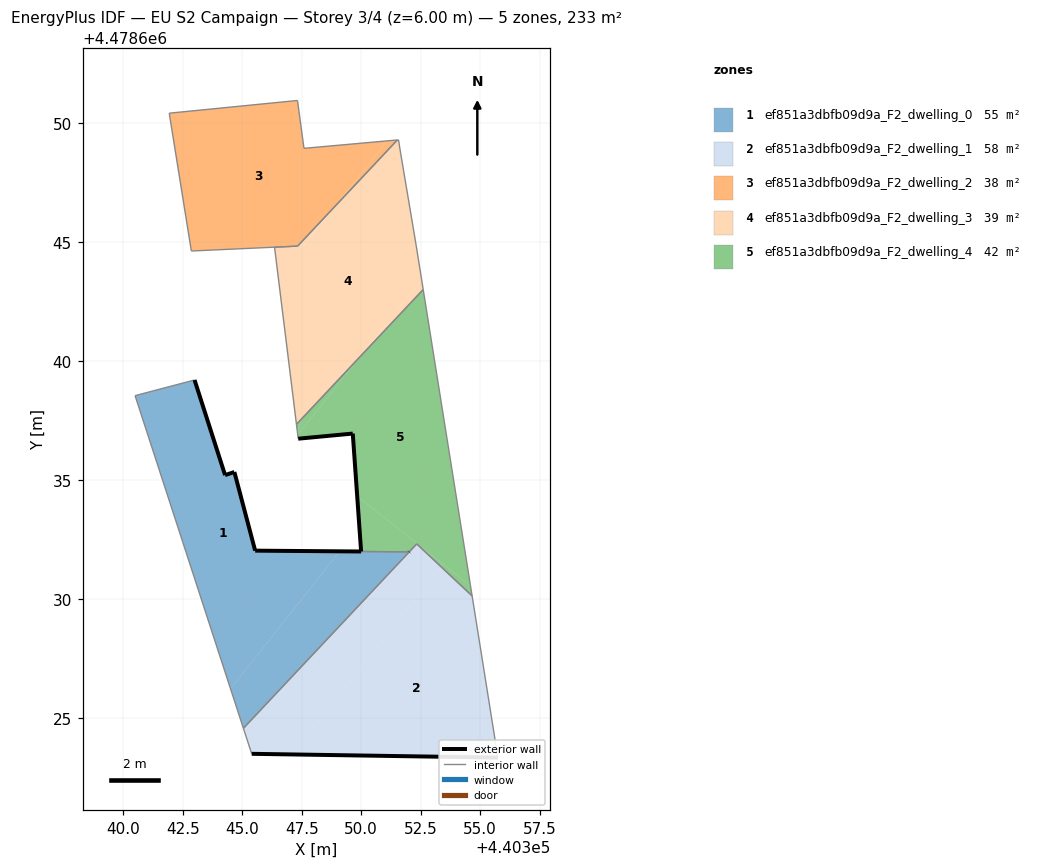
=== STOREY PLAN SPEC (per zone: floor XY polygon, exterior-wall plan segments, windows/doors) ===
zone 1: ef851a3dbfb09d9a_F2_dwelling_0  (54.6 m²)
  floor: (440344.51, 4478626.23) (440349.11, 4478632.00) (440345.55, 4478632.03) (440344.67, 4478635.33) (440344.28, 4478635.20) (440343.00, 4478639.20) (440340.50, 4478638.54)
  floor: (440345.05, 4478624.57) (440352.01, 4478631.97) (440349.11, 4478632.00) (440344.51, 4478626.23)
  exterior wall: (440352.02, 4478631.97) – (440352.02, 4478631.98)  [0.0 m]
  exterior wall: (440343.00, 4478639.20) – (440344.28, 4478635.20)  [4.2 m]
  exterior wall: (440344.28, 4478635.20) – (440344.67, 4478635.33)  [0.4 m]
  exterior wall: (440344.67, 4478635.33) – (440345.55, 4478632.03)  [3.4 m]
  exterior wall: (440345.55, 4478632.03) – (440350.00, 4478631.99)  [4.5 m]
  interior walls: 4
zone 2: ef851a3dbfb09d9a_F2_dwelling_1  (58.1 m²)
  floor: (440347.07, 4478623.47) (440353.35, 4478631.36) (440352.33, 4478632.31) (440345.05, 4478624.57) (440345.40, 4478623.49)
  floor: (440355.74, 4478623.33) (440354.66, 4478630.13) (440353.35, 4478631.36) (440347.07, 4478623.47)
  exterior wall: (440355.74, 4478623.33) – (440345.40, 4478623.49)  [10.3 m]
  exterior wall: (440352.02, 4478631.97) – (440352.02, 4478631.98)  [0.0 m]
  interior walls: 5
zone 3: ef851a3dbfb09d9a_F2_dwelling_2  (38.3 m²)
  floor: (440348.88, 4478646.47) (440351.09, 4478649.24) (440347.60, 4478648.93) (440347.32, 4478650.94) (440341.94, 4478650.41) (440342.86, 4478644.62) (440347.33, 4478644.83)
  floor: (440348.90, 4478646.49) (440351.52, 4478649.28) (440351.09, 4478649.24)
  floor: (440346.60, 4478644.79) (440345.26, 4478644.73) (440342.86, 4478644.62) (440346.43, 4478644.78)
  interior walls: 8
zone 4: ef851a3dbfb09d9a_F2_dwelling_3  (39.2 m²)
  floor: (440349.94, 4478640.17) (440352.61, 4478643.00) (440352.54, 4478643.43)
  floor: (440347.58, 4478644.84) (440348.88, 4478646.47) (440347.33, 4478644.83)
  floor: (440349.94, 4478640.17) (440352.54, 4478643.43) (440352.30, 4478644.89) (440351.66, 4478648.73) (440351.57, 4478649.29) (440351.52, 4478649.28) (440348.90, 4478646.49) (440347.58, 4478644.84) (440347.53, 4478644.84) (440347.33, 4478644.82) (440346.36, 4478644.78) (440347.28, 4478637.33)
  interior walls: 8
zone 5: ef851a3dbfb09d9a_F2_dwelling_4  (42.3 m²)
  floor: (440353.40, 4478631.49) (440349.83, 4478634.33) (440350.00, 4478631.99) (440352.02, 4478631.98) (440352.33, 4478632.31)
  floor: (440354.59, 4478630.54) (440352.61, 4478643.00) (440349.94, 4478640.17) (440347.34, 4478636.89) (440347.35, 4478636.73) (440349.65, 4478636.95) (440349.83, 4478634.33)
  floor: (440354.66, 4478630.13) (440354.59, 4478630.54) (440353.43, 4478631.46) (440353.35, 4478631.36)
  floor: (440347.51, 4478637.58) (440347.32, 4478637.03) (440347.34, 4478636.89) (440349.94, 4478640.17)
  floor: (440353.35, 4478631.36) (440353.43, 4478631.46) (440353.40, 4478631.49) (440352.33, 4478632.31)
  floor: (440347.32, 4478637.03) (440347.51, 4478637.58) (440347.28, 4478637.33) (440347.32, 4478637.05)
  exterior wall: (440350.00, 4478631.99) – (440349.65, 4478636.95)  [5.0 m]
  exterior wall: (440349.65, 4478636.95) – (440347.35, 4478636.73)  [2.3 m]
  interior walls: 7

=== DERIVED (storey summary) ===
Building: EU S2 Campaign
Storey: 3 of 4  (floor level z = 6.00 m)
Storey gross floor area: 232.6 m²
Zones on this storey: 5
  - ef851a3dbfb09d9a_F2_dwelling_0: floor 54.6 m²; exterior wall 12.5 m (37.4 m²); WWR 0.0%
  - ef851a3dbfb09d9a_F2_dwelling_1: floor 58.1 m²; exterior wall 10.4 m (31.0 m²); WWR 0.0%
  - ef851a3dbfb09d9a_F2_dwelling_2: floor 38.3 m²
  - ef851a3dbfb09d9a_F2_dwelling_3: floor 39.2 m²
  - ef851a3dbfb09d9a_F2_dwelling_4: floor 42.3 m²; exterior wall 7.3 m (21.8 m²); WWR 0.0%
Zone adjacency (shared interzone walls):
  - ef851a3dbfb09d9a_F2_dwelling_0 ↔ ef851a3dbfb09d9a_F2_dwelling_1
  - ef851a3dbfb09d9a_F2_dwelling_0 ↔ ef851a3dbfb09d9a_F2_dwelling_4
  - ef851a3dbfb09d9a_F2_dwelling_1 ↔ ef851a3dbfb09d9a_F2_dwelling_4
  - ef851a3dbfb09d9a_F2_dwelling_2 ↔ ef851a3dbfb09d9a_F2_dwelling_3
  - ef851a3dbfb09d9a_F2_dwelling_3 ↔ ef851a3dbfb09d9a_F2_dwelling_4